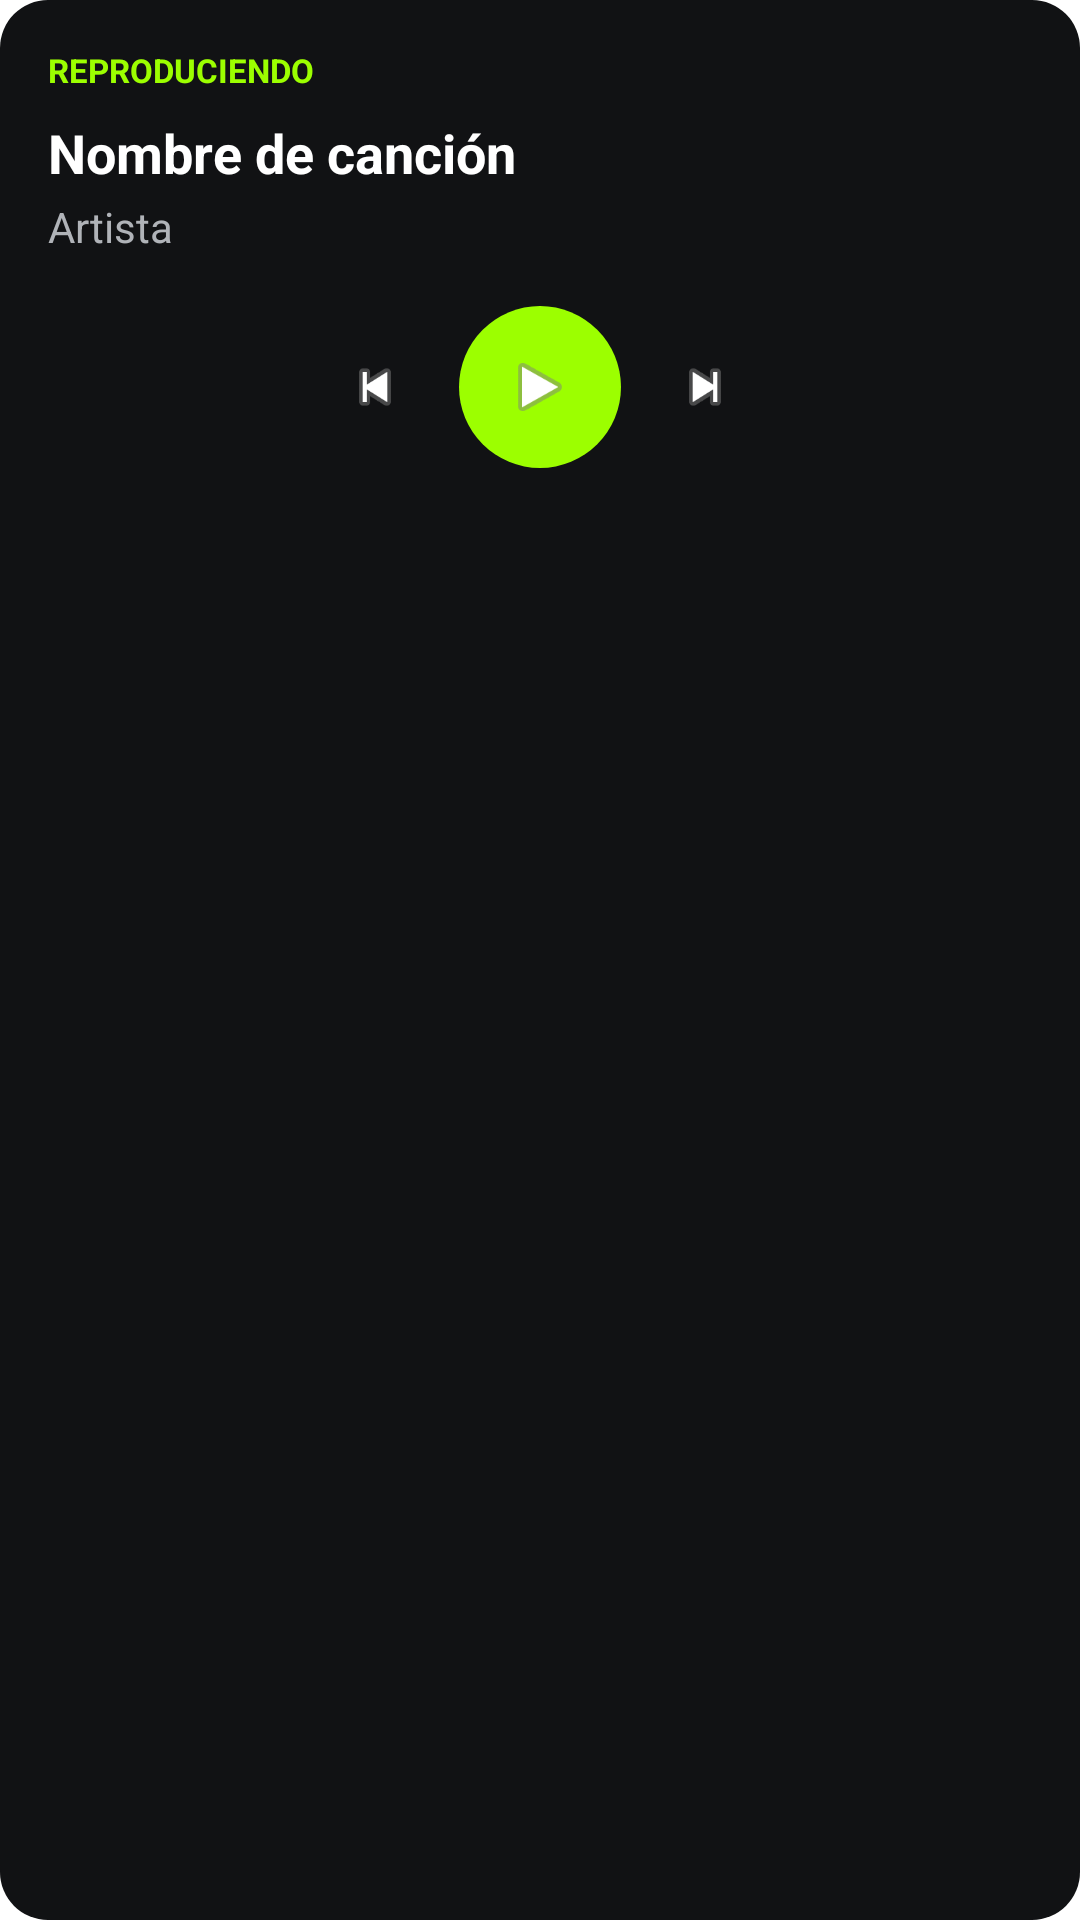

Produce the Android XML layout that renders to this screen, including the resource entries it uses.
<!-- AndroidManifest.xml: application theme Theme.musex -->
<!-- res/layout/notification_musex_expanded.xml -->
<?xml version="1.0" encoding="utf-8"?>
<LinearLayout xmlns:android="http://schemas.android.com/apk/res/android"
    android:layout_width="match_parent"
    android:layout_height="wrap_content"
    android:minHeight="150dp"
    android:orientation="vertical"
    android:padding="16dp"
    android:background="@drawable/musex_notification_background">

    <TextView
        android:id="@+id/notification_brand"
        android:layout_width="wrap_content"
        android:layout_height="wrap_content"
        android:text="REPRODUCIENDO"
        android:textColor="#9CFF00"
        android:textSize="11sp"
        android:textStyle="bold" />

    <TextView
        android:id="@+id/notification_title"
        android:layout_width="match_parent"
        android:layout_height="wrap_content"
        android:layout_marginTop="8dp"
        android:text="Nombre de canción"
        android:textColor="#FFFFFF"
        android:textSize="18sp"
        android:textStyle="bold"
        android:maxLines="1"
        android:ellipsize="end" />

    <TextView
        android:id="@+id/notification_artist"
        android:layout_width="match_parent"
        android:layout_height="wrap_content"
        android:layout_marginTop="3dp"
        android:text="Artista"
        android:textColor="#B0B3B8"
        android:textSize="14sp"
        android:maxLines="1"
        android:ellipsize="end" />

    <LinearLayout
        android:layout_width="match_parent"
        android:layout_height="64dp"
        android:layout_marginTop="12dp"
        android:orientation="horizontal"
        android:gravity="center">

        <ImageView
            android:id="@+id/notification_previous"
            android:layout_width="56dp"
            android:layout_height="48dp"
            android:padding="13dp"
            android:src="@android:drawable/ic_media_previous"
            android:scaleType="fitCenter"
            android:contentDescription="Anterior"
            android:background="@android:color/transparent" />

        <ImageView
            android:id="@+id/notification_play"
            android:layout_width="54dp"
            android:layout_height="54dp"
            android:padding="15dp"
            android:src="@android:drawable/ic_media_play"
            android:scaleType="fitCenter"
            android:contentDescription="Reproducir o pausar"
            android:background="@drawable/musex_play_button" />

        <ImageView
            android:id="@+id/notification_next"
            android:layout_width="56dp"
            android:layout_height="48dp"
            android:padding="13dp"
            android:src="@android:drawable/ic_media_next"
            android:scaleType="fitCenter"
            android:contentDescription="Siguiente"
            android:background="@android:color/transparent" />

    </LinearLayout>

</LinearLayout>
<!-- resources referenced by this layout -->
<resources>
  <!-- drawable musex_notification_background (drawable) -->
  <?xml version="1.0" encoding="utf-8"?>
  <shape xmlns:android="http://schemas.android.com/apk/res/android"
      android:shape="rectangle">
  
      <solid android:color="#111214" />
  
      <corners android:radius="16dp" />
  
  </shape>
  <!-- drawable musex_play_button (drawable) -->
  <?xml version="1.0" encoding="utf-8"?>
  <shape xmlns:android="http://schemas.android.com/apk/res/android"
      android:shape="oval">
  
      <solid android:color="#9CFF00" />
  
  </shape>
  <style name="Theme.musex" parent="Theme.MaterialComponents.DayNight.NoActionBar">
          
      </style>
</resources>
